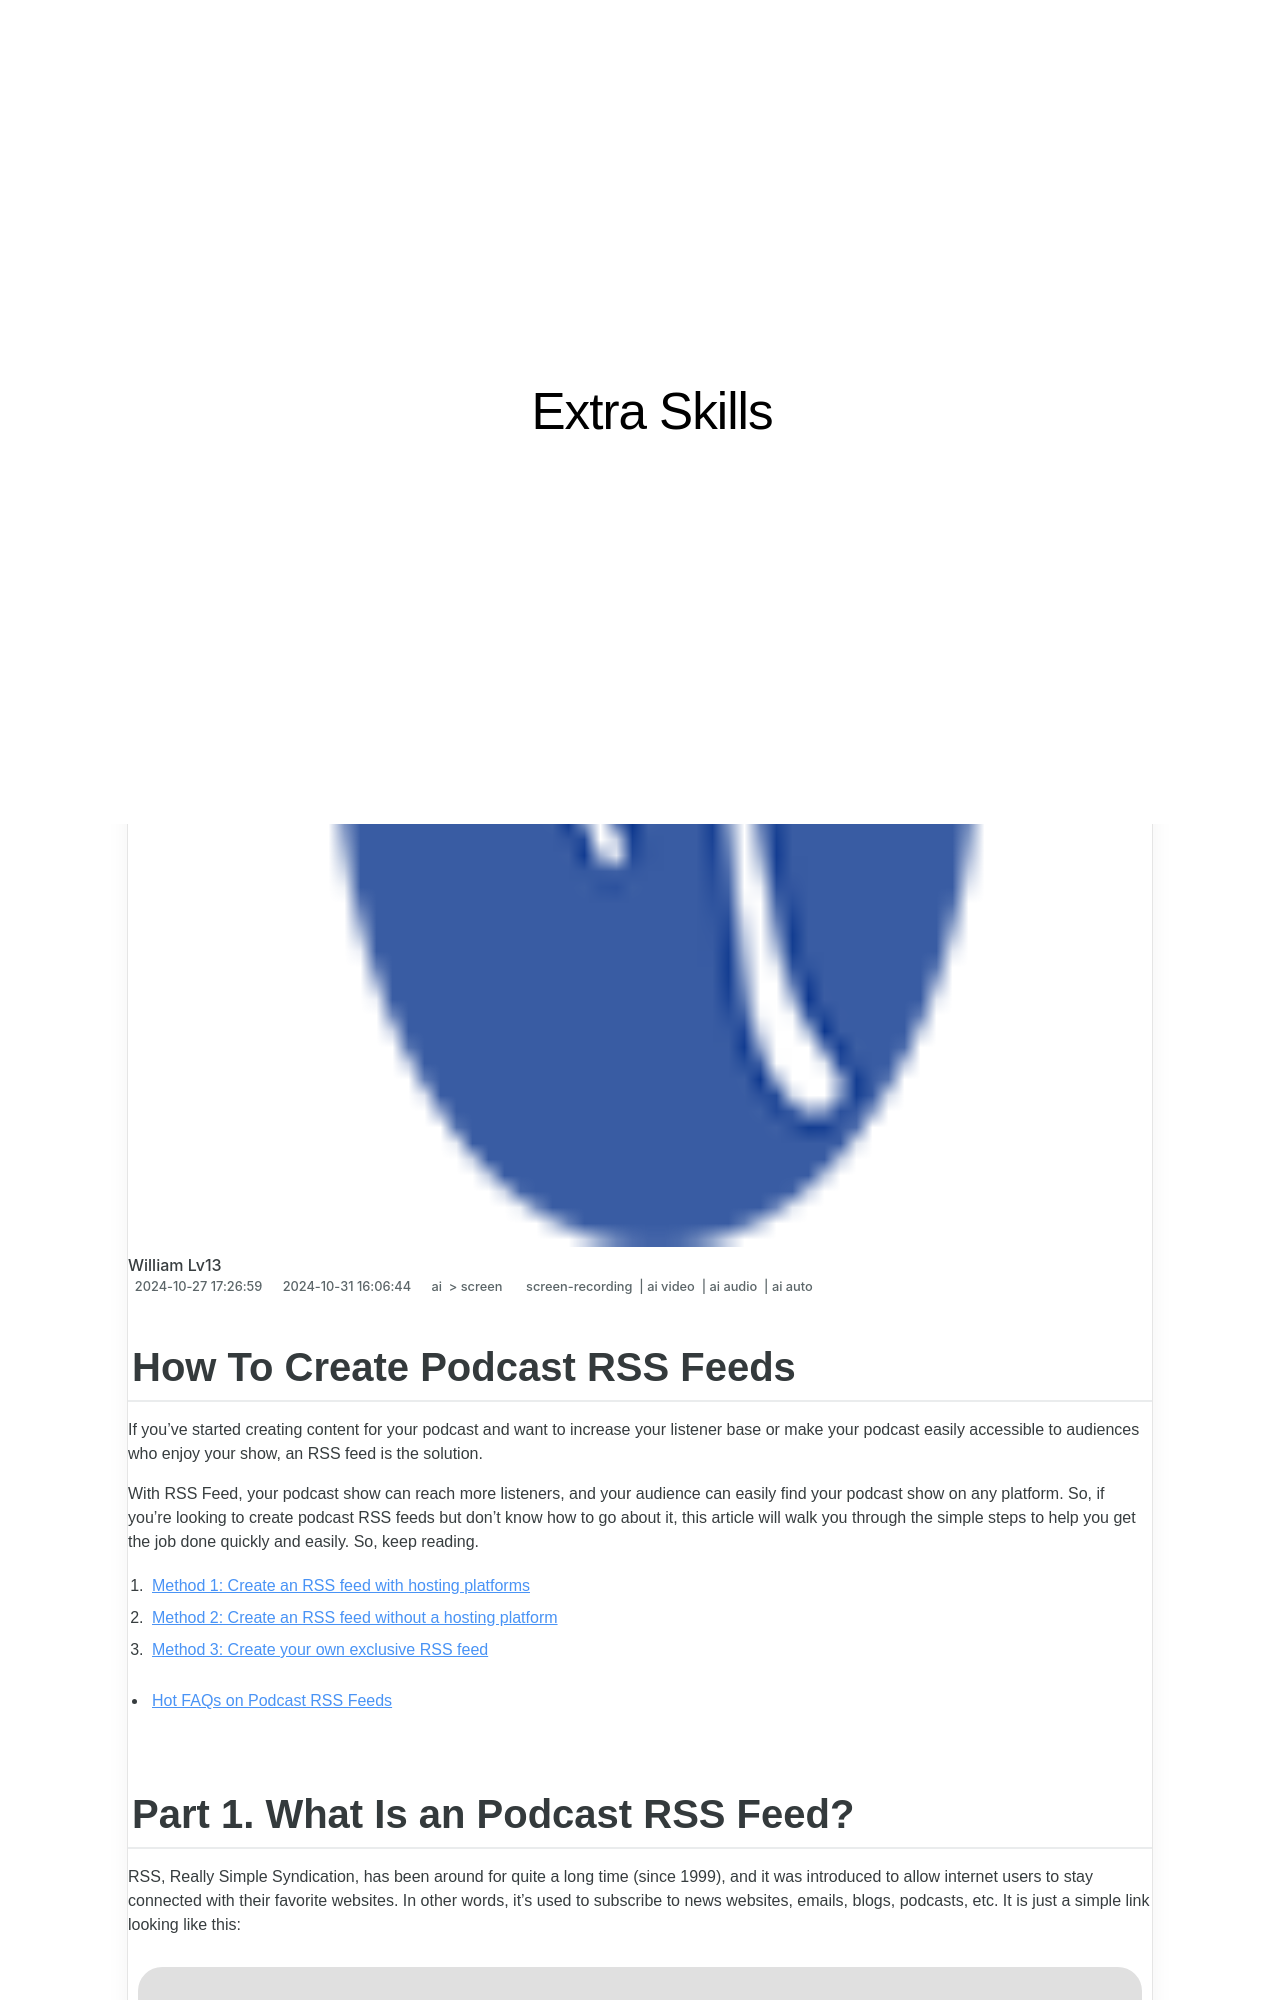

repository: techidaily/site-extra-skills · page: 2024-approved-how-to-create-podcast-rss-feeds/index.html · generator: jekyll

---
title: "\"2024 Approved  How To Create Podcast RSS Feeds\""
date: 2024-10-27T17:26:59.510Z
updated: 2024-10-31T16:06:44.097Z
tags: 
  - screen-recording
  - ai video
  - ai audio
  - ai auto
categories: 
  - ai
  - screen
description: "\"This Article Describes 2024 Approved: How To Create Podcast RSS Feeds\""
excerpt: "\"This Article Describes 2024 Approved: How To Create Podcast RSS Feeds\""
keywords: "Podcast RSS Feed Creation,Creating Seamless Podcast Feeds,Seamless RSS Feed Setup,Build Easy RSS Feed,RSS Feed Integration for Podcasts,Efficient Podcast RSS Stream,Simplify RSS Feed Process"
thumbnail: https://thmb.techidaily.com/192f81e62d92a192c6756d4acefa6e25619bd0109c72bd43d2bf00cf25a87ef6.png
---

## How To Create Podcast RSS Feeds

If you've started creating content for your podcast and want to increase your listener base or make your podcast easily accessible to audiences who enjoy your show, an RSS feed is the solution.

With RSS Feed, your podcast show can reach more listeners, and your audience can easily find your podcast show on any platform. So, if you're looking to create podcast RSS feeds but don't know how to go about it, this article will walk you through the simple steps to help you get the job done quickly and easily. So, keep reading.

1. [Method 1: Create an RSS feed with hosting platforms](#part4-1)
2. [Method 2: Create an RSS feed without a hosting platform](#part4-2)
3. [Method 3: Create your own exclusive RSS feed](#part4-3)

* [Hot FAQs on Podcast RSS Feeds](#part5)
